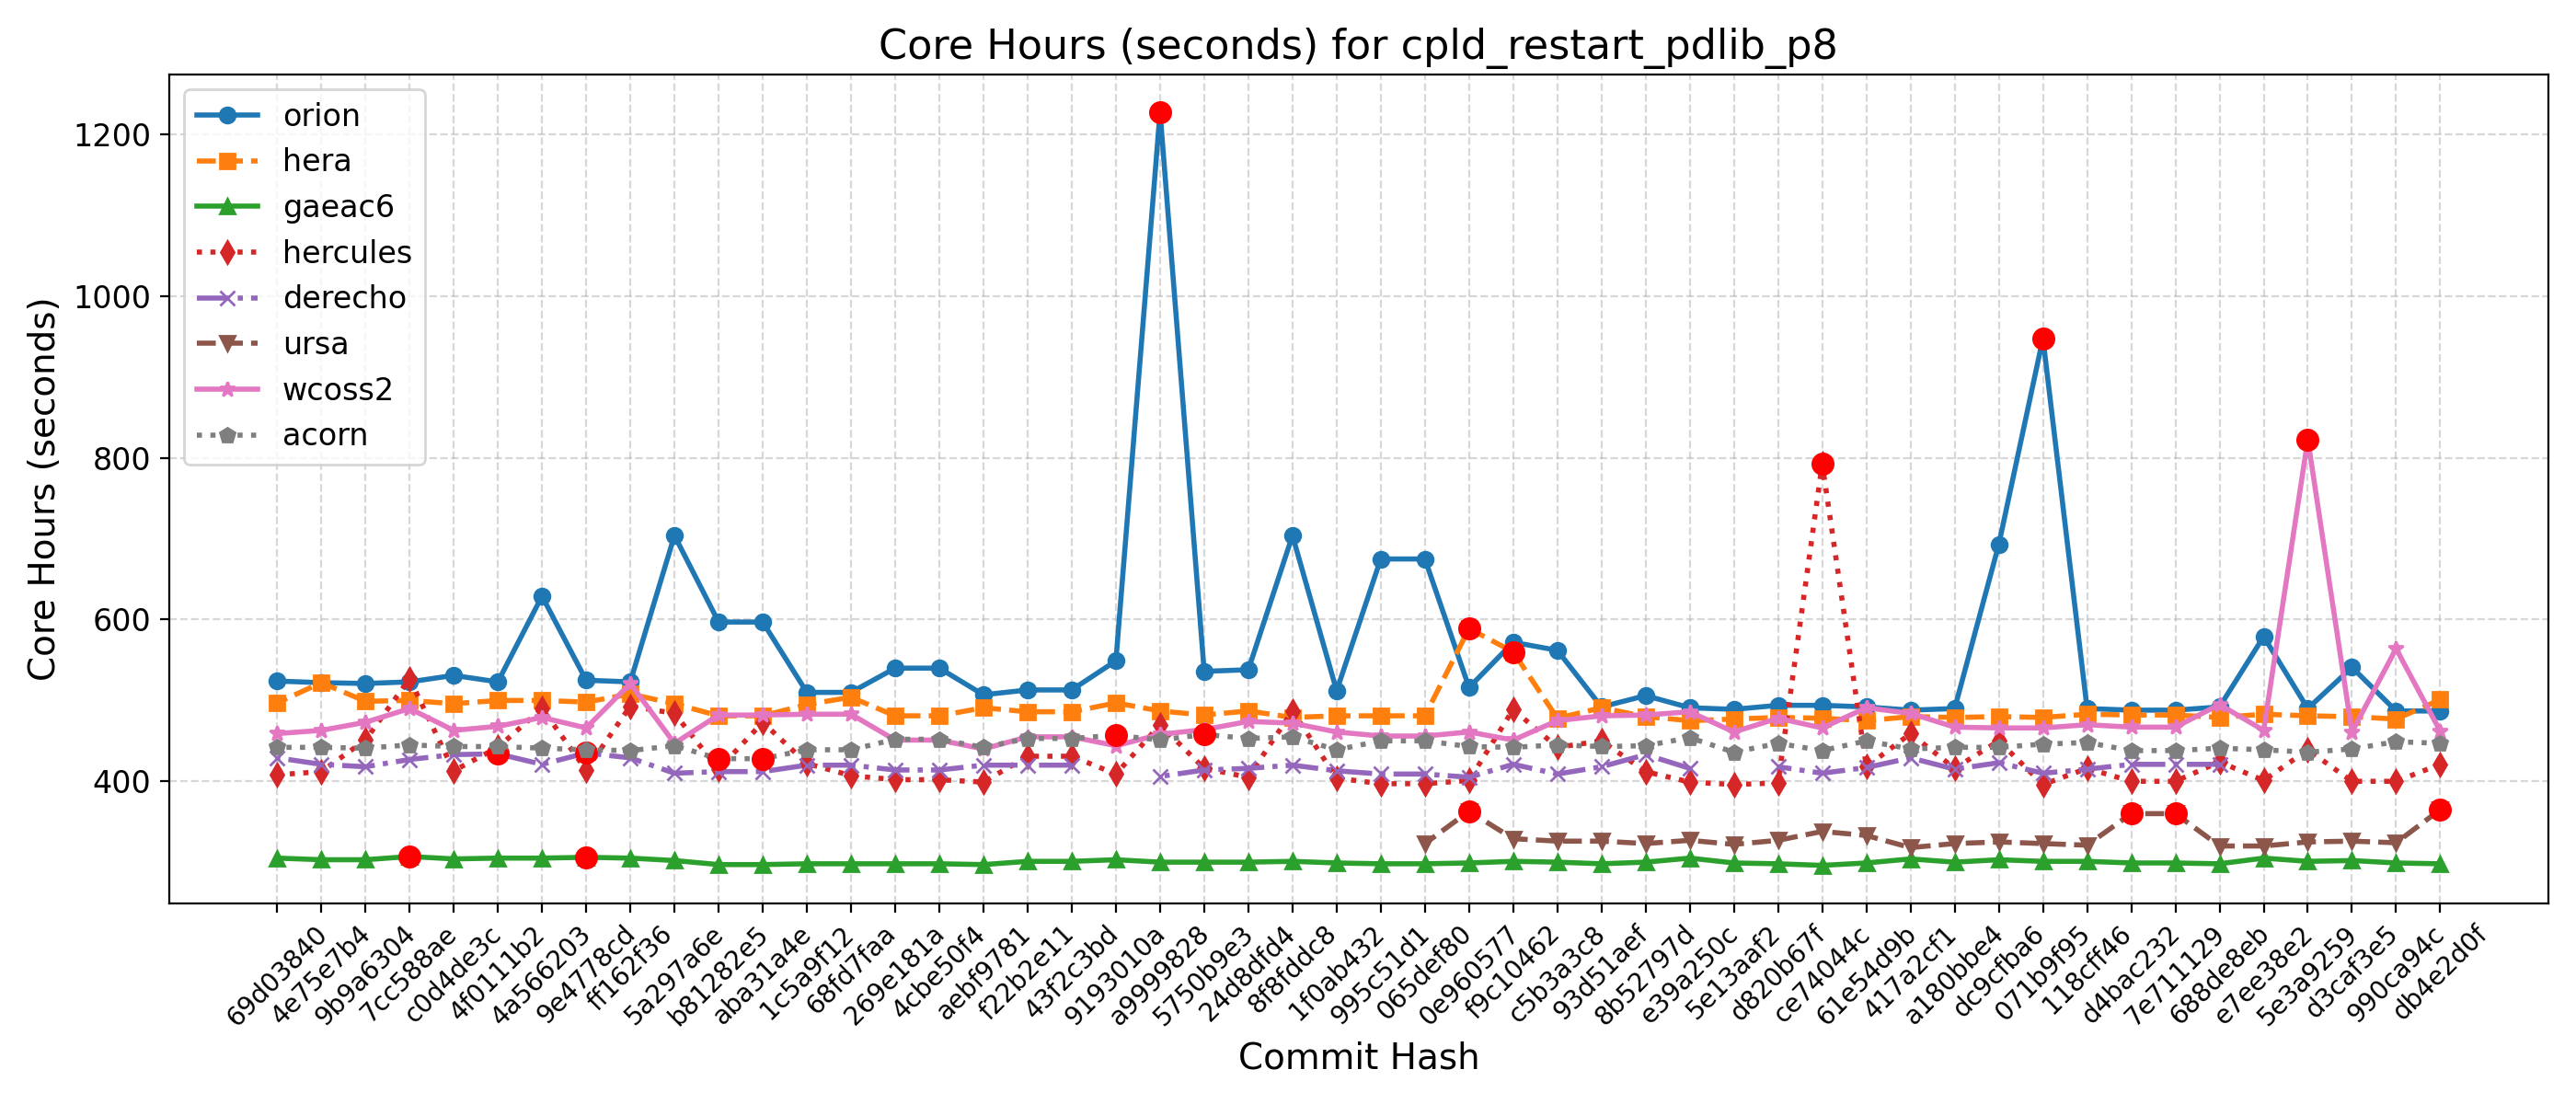

The file beside this chart, header and first rows:
Hash, Date, Message, orion, hera, gaeac6, hercules, derecho, ursa, wcoss2, acorn
db4e2d0f, 2025-09-18, Replace icplocn2atm (integer) with use_o…, 487, 501, 298, 421, , 365, 462, 447
990ca94c, 2025-09-16, Update tests such that LSM and LANDICE a…, 487, 477, 299, 400, , 324, 564, 449
d3caf3e5, 2025-09-15, update mom6 to its main repo. 20250818 c…, 541, 480, 302, 400, , 326, 461, 440
5e3a9259, 2025-09-10, Introduce tuning parameter for convectiv…, 490, 481, 301, 439, , 325, 823, 436
e7ee38e2, 2025-09-08, Scale-aware 3DTKE EDMF and TTE-EDMF GFS …, 579, 483, 305, 401, , 320, 463, 439
688de8eb, 2025-09-04, Fix default cdmbgwd settings (#2788), 492, 479, 298, 424, 421, 320, 495, 441
7e711129, 2025-09-02, Use container with spack stack 1.9.2 (#2…, 488, 482, 299, 400, 421, 360, 467, 438
d4bac232, 2025-08-29, MPAS dycore + Atmosphere Generalization …, 488, 482, 299, 400, 421, 360, 467, 438
118cff46, 2025-08-25, Add FV3 grid mask for regional domains t…, 490, 483, 301, 416, 415, 321, 470, 448
071b9f95, 2025-08-22, Fix Restart IAU and Ultra-Low Reproducib…, 948, 479, 301, 396, 410, 323, 466, 446
dc9cfba6, 2025-08-19, Update CICE through 2025-07 and switch t…, 693, 480, 303, 450, 423, 325, 466, 442
a180bbe4, 2025-08-15, FV3: Fix Prate_avg and UPP call freq + F…, 490, 479, 300, 416, 415, 323, 467, 442
417a2cf1, 2025-08-13, Fix conus13km tests restart and decompos…, 488, 480, 304, 459, 429, 318, 484, 440
61e54d9b, 2025-08-11, Add two-way ocean-wave coupling feature …, 492, 475, 299, 418, 417, 333, 491, 450
ce74044c, 2025-08-06, Create a user-friendly "process model" t…, 494, 478, 296, 793, 410, 338, 466, 438
d820b67f, 2025-08-01, Update GOCART to v2.4.3 (#2819), 494, 479, 298, 398, 418, 327, 478, 447
5e13aaf2, 2025-07-29, Update DATM meshes and switch to bilinea…, 489, 477, 299, 396, , 322, 461, 436
e39a250c, 2025-07-24, Update FV3 hash to include UPP ss192/Urs…, 491, 475, 305, 399, 416, 327, 486, 454
8b52797d, 2025-07-21, Combination of 2684,2707,2771 (MERRA2 3-…, 506, 480, 300, 412, 433, 323, 482, 444
93d51aef, 2025-07-17, Exporting Canopy Variables from AQM to F…, 492, 491, 298, 450, 418, 326, 481, 443
c5b3a3c8, 2025-07-14, GFDLMP-v3 and TEMPO MP microphysics (#25…, 562, 478, 300, 442, 409, 326, 475, 445
f9c10462, 2025-07-11, Combination of several CCPP-physics PRs …, 572, 560, 301, 489, 421, 329, 451, 442
0e960577, 2025-07-09, Combination #2777 (maintask writes CMEPS…, 516, 589, 299, 401, 405, 363, 461, 443
065def80, 2025-07-07, Port UFS-WM to Ursa (#2471), 675, 481, 298, 397, 409, 323, 456, 450
995c51d1, 2025-07-03, Upgrade UFS-WM to spack-stack/1.9.2 (#26…, 675, 481, 298, 397, 409, , 456, 450
1f0ab432, 2025-07-01, Reduce WW3 memory use (#2624), 512, 481, 299, 404, 413, , 461, 439
8f8fddc8, 2025-06-30, Bring in scale-aware 3DTKE related chang…, 704, 479, 301, 487, 420, , 472, 455
24d8dfd4, 2025-06-26, Slight modification in orographic gravit…, 538, 487, 300, 405, 416, , 474, 453
5750b9e3, 2025-06-20, gcycle update (#2747), 536, 482, 300, 416, 414, , 464, 458
a9999828, 2025-06-12, Add a new parameter in dycore to control…, 1228, 487, 300, 470, 406, , 458, 451
9193010a, 2025-06-06, In Noah-MP, set zero for canopy liquid a…, 549, 497, 303, 409, , , 444, 457
43f2c3bd, 2025-06-04, Urgent Documentation Update for HSD Capa…, 513, 486, 301, 431, 420, , 455, 453
f22b2e11, 2025-06-02, Bug fix for surface roughness calculatio…, 513, 486, 301, 431, 420, , 455, 453
aebf9781, 2025-05-27, Fix bug to improve wave initialization b…, 507, 491, 297, 399, 420, , 440, 442
4cbe50f4, 2025-05-23, Add idealized, regional tropical cyclone…, 540, 481, 298, 402, 414, , 451, 452
269e181a, 2025-05-23, Add GFSv17 IAU restart tests without wav…, 540, 481, 298, 402, 414, , 451, 452
68fd7faa, 2025-05-15, Enable Hera, Hercules Gnu tests: cpld_de…, 510, 504, 298, 407, 420, , 483, 439
1c5a9f12, 2025-05-09, Add "ultra low" coupled configurations t…, 510, 495, 298, 422, 420, , 483, 439
aba31a4e, 2025-05-06, Resolve miscellaneous WM issues and upda…, 597, 481, 297, 473, 412, , 482, 428
b81282e5, 2025-05-05, Switch to vector remapping and bilinear …, 597, 481, 297, 415, 412, , 482, 428
5a297a6e, 2025-05-02, improve coupled model startup cost for w…, 704, 496, 302, 484, 410, , 447, 444
ff162f36, 2025-05-01, NSSL MP scheme updates + Stochastic Phys…, 523, 508, 305, 493, 429, , 521, 438
9e4778cd, 2025-04-25, Loosen restriction on optional arguments…, 525, 498, 306, 414, 435, , 466, 439
4a566203, 2025-04-23, CMake Atmosphere Dycore Generalization +…, 629, 500, 305, 490, 421, , 479, 441
4f0111b2, 2025-04-21, Add CMEPS log file at restart write; IAU…, 523, 500, 305, 442, 434, , 468, 443
c0d4de3c, 2025-04-18, Update mom6 to its main repository 20250…, 531, 496, 304, 413, 433, , 463, 443
7cc588ae, 2025-04-16, Add PIO configuration variables for CMEP…, 523, 500, 307, 527, 427, , 490, 445
9b9a6304, 2025-04-11, Memcheck fixes (#2655), 521, 499, 303, 451, 418, , 473, 441
4e75e7b4, 2025-04-10, Update upp submodule to the latest UPP (…, 522, 522, 303, 412, 421, , 463, 442
69d03840, 2025-04-07, Use ESMF Redist instead of Remap for FV3…, 524, 497, 305, 408, 429, , 459, 442
